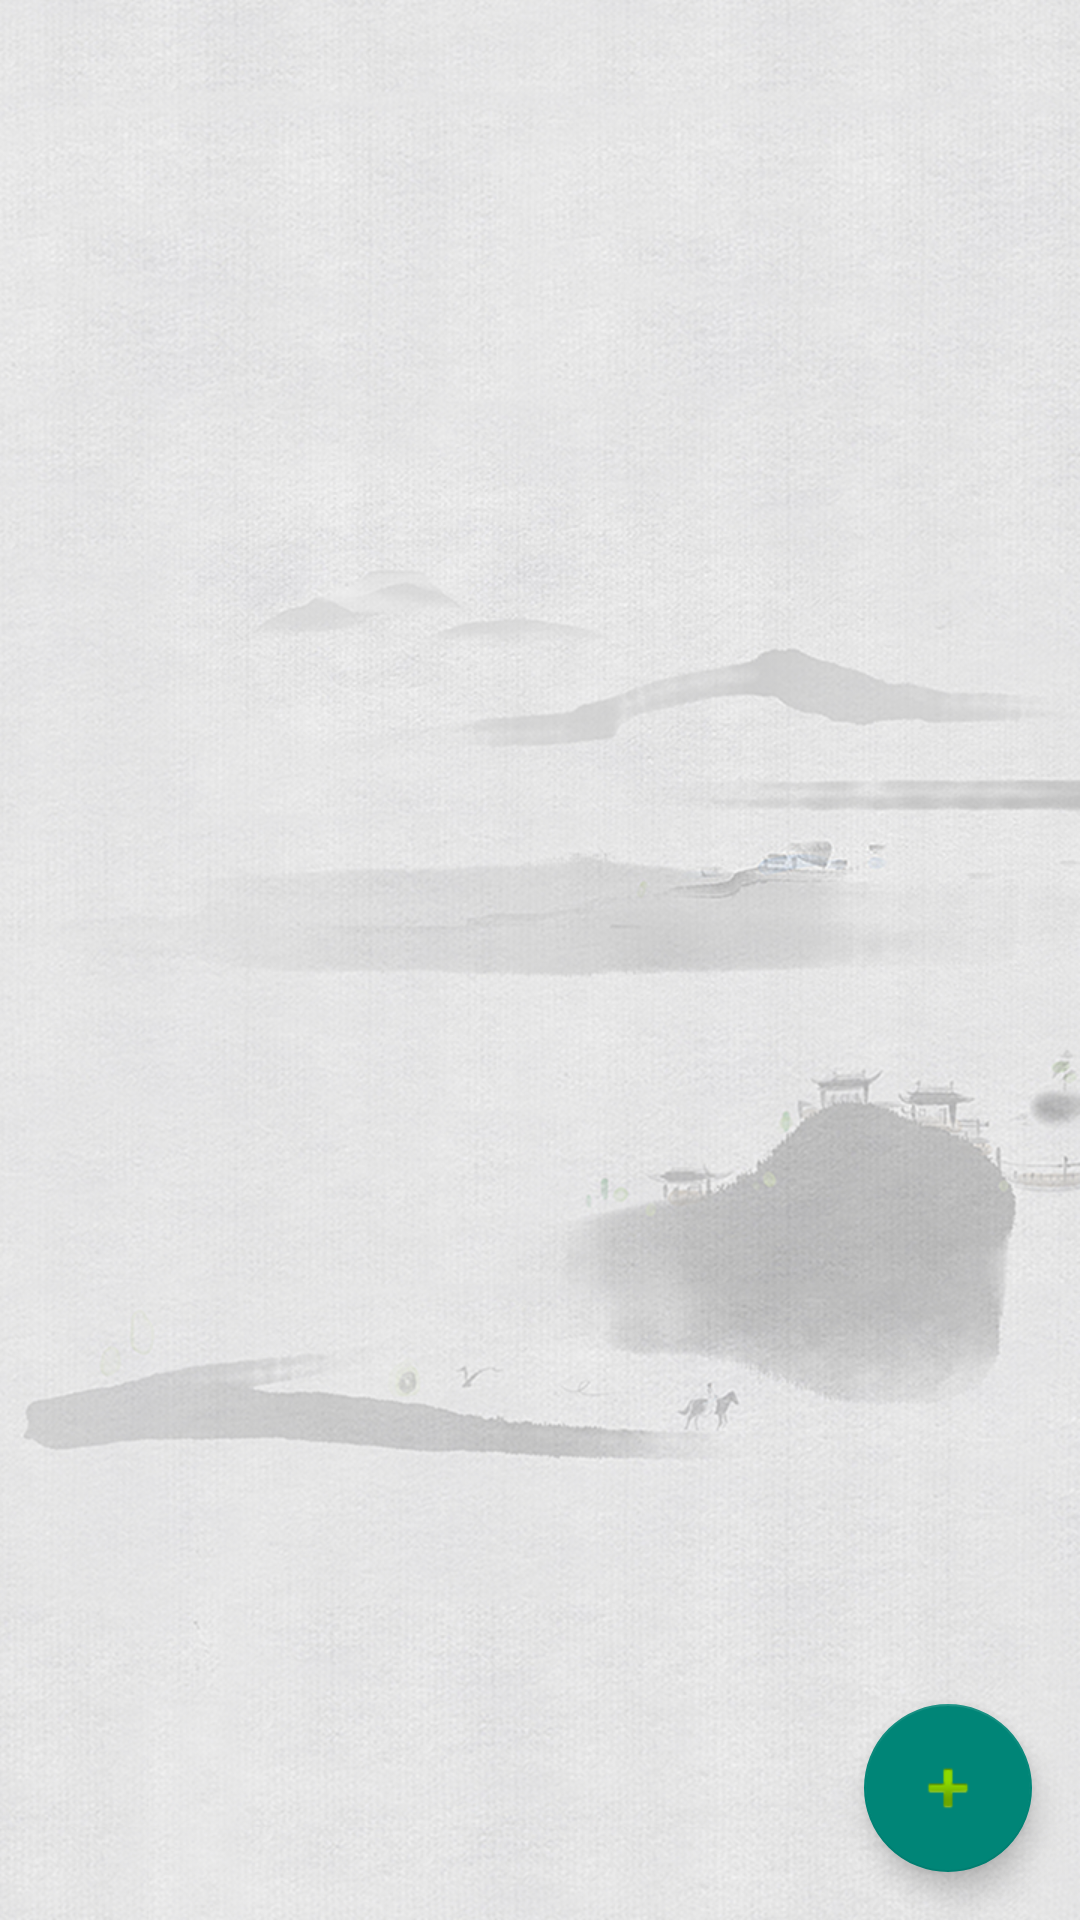

Reconstruct the res/layout file that produces this screen, plus the resources it refers to.
<!-- AndroidManifest.xml: application theme AppTheme -->
<!-- res/layout/activity_alarm_list.xml -->
<?xml version="1.0" encoding="utf-8"?>
<FrameLayout xmlns:android="http://schemas.android.com/apk/res/android"
    xmlns:app="http://schemas.android.com/apk/res-auto"
    xmlns:tools="http://schemas.android.com/tools"
    android:layout_width="match_parent"
    android:layout_height="match_parent"
    android:orientation="vertical"
    android:background="@mipmap/skin1"
    >
    
    <LinearLayout
        android:layout_width="match_parent"
        android:layout_height="match_parent"
        android:orientation="vertical">
        <ListView
            android:id="@+id/alarmlist"
            android:layout_width="fill_parent"
            android:layout_height="0dp"
            android:layout_weight="1"
            android:paddingLeft="25dp">
        </ListView>
    </LinearLayout>

    <android.support.design.widget.FloatingActionButton
        android:id="@+id/addalarm"
        android:layout_width="wrap_content"
        android:layout_height="wrap_content"
        android:layout_gravity="end|bottom"
        android:layout_margin="16dp"
        android:src="@android:drawable/ic_input_add"
        app:backgroundTint="@color/colorPrimary"
        app:rippleColor="@color/LightSkyBlue"
        app:pressedTranslationZ="10dp"/>

</FrameLayout>
<!-- resources referenced by this layout -->
<resources>
  <color name="colorPrimary">#008577</color>
  <!-- mipmap skin1: png bitmap (mipmap-mdpi, 923924 bytes) -->
  <style name="AppTheme" parent="Theme.AppCompat.Light.NoActionBar">
          
          <item name="floatingActionButtonStyle">@style/Widget.Design.FloatingActionButton</item>
          <item name="bottomNavigationStyle">@style/Widget.Design.NavigationView</item>
      </style>
</resources>
